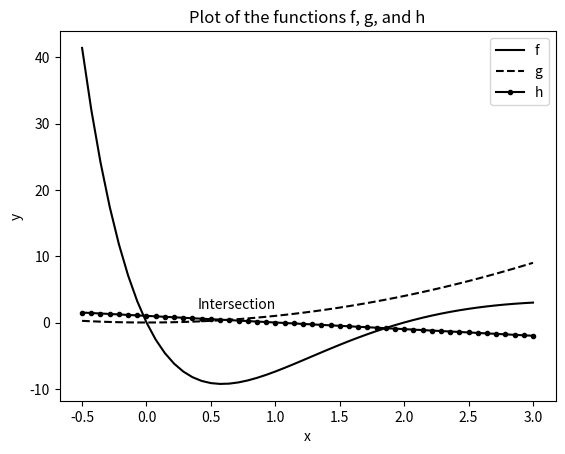

The script that saved this image:
import numpy as np
import matplotlib.pyplot as plt

def f(x):
    return x*(x-2)*np.exp(3 - x)

def g(x):
    return x**2

def h(x):
    return 1 - x

x = np.linspace(-0.5, 3.0)  # 50 values between -0.5 and 3.0

y1 = f(x)  # evaluate f on the x points
y2 = g(x)  # evaluate g on the x points
y3 = h(x)  # evaluate h on the x points

fig, ax = plt.subplots()

ax.plot(x, y1, "k")  # black solid line style

ax.plot(x, y2, "k--")  # black dashed line style
ax.plot(x, y3, "k.-")  # black dot-dashed line style

ax.set_title("Plot of the functions f, g, and h")
ax.set_xlabel("x")
ax.set_ylabel("y")

ax.legend(["f", "g", "h"])

ax.text(0.4, 2.0, "Intersection")

plt.show()